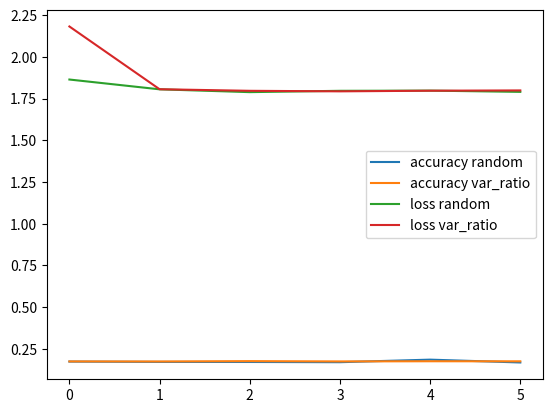

The matplotlib source for this figure:
import matplotlib.pyplot as plt

acc_rand = [0.17299999296665192, 0.17100000381469727, 0.1706666648387909, 0.1693333387374878, 0.18466666340827942, 0.16766667366027832]
loss_rand = [1.8646432161331177, 1.8059005737304688, 1.7890431880950928, 1.7969996929168701, 1.798080563545227, 1.7906302213668823]



acc_var = [0.17399999499320984, 0.17366667091846466, 0.1756666600704193, 0.17399999499320984, 0.17499999701976776, 0.17466667294502258]
loss_var = [2.1828062534332275, 1.806448221206665, 1.796953797340393, 1.7937910556793213, 1.7975748777389526, 1.7992421388626099]

loop = [i for i in range(len(acc_rand))]
plt.plot(loop, acc_rand, label='accuracy random')
plt.plot(loop, acc_var, label='accuracy var_ratio')
plt.legend()
plt.show()

loop = [i for i in range(len(loss_rand))]
plt.plot(loop, loss_rand, label='loss random')
plt.plot(loop, loss_var, label='loss var_ratio')
plt.legend()
plt.show()

